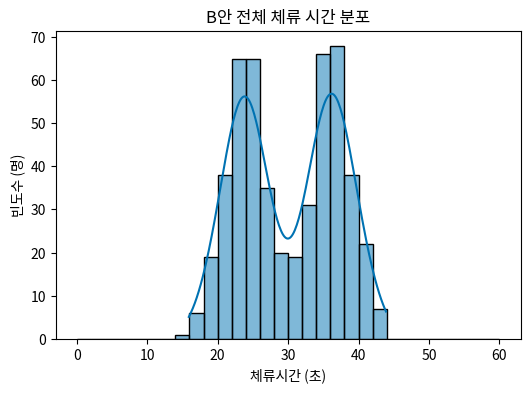

Write Python code to recreate this figure.
# [실습 1] 실습 데이터 셋업 + B안 전체 체류 시간 분포 스캔 (bins=30, kde)
# 1장 02절에서 확정한 표준 셋업 스니펫이 실행된 상태를 전제합니다.

# [1장 02-hello-colab에서 확정한 표준 셋업이 실행된 상태를 전제합니다]
import numpy as np
import pandas as pd
import seaborn as sns
import matplotlib.pyplot as plt

# 실측치와 형태의 완벽한 재현을 위해 시드를 엄격하게 고정합니다.
np.random.seed(42)

# 가상의 A/B 테스트 체류 시간 (측정 창: 0~60초 제한)
# A안: 평균 30초, 표준편차 5로 예측 가능하게 몰린 단봉 분포 (500명)
group_a = np.random.normal(30, 5, 500)

# B안: 24초(단기 이탈)와 36초(몰입)로 양극화된 뚜렷한 쌍봉 분포 (총 500명)
group_b_short = np.random.normal(24, 3, 250)
group_b_long = np.random.normal(36, 3, 250)
group_b = np.concatenate([group_b_short, group_b_long])

# 시각화 최적화 롱폼(Long-form) 데이터프레임 조립
df = pd.DataFrame({
    '그룹': ['A'] * 500 + ['B'] * 500,
    '체류시간': np.concatenate([group_a, group_b])
})

# B안 전체 지형의 기본적인 히스토그램을 넓게 펼쳐 스캔합니다.
fig, ax = plt.subplots(figsize=(6, 4))
sns.histplot(
    data=df[df['그룹'] == 'B'], 
    x='체류시간', 
    bins=30,               # 구간을 30개로 나눔
    binrange=(0, 60),      # 공정한 척도를 위해 측정 창을 0~60초로 고정
    kde=True,              # 뼈대를 매끄럽게 훑는 밀도 추정 곡선 추가
    color='#0072B2'
)
ax.set_title("B안 전체 체류 시간 분포")
ax.set_xlabel("체류시간 (초)")
ax.set_ylabel("빈도수 (명)")
plt.show()
